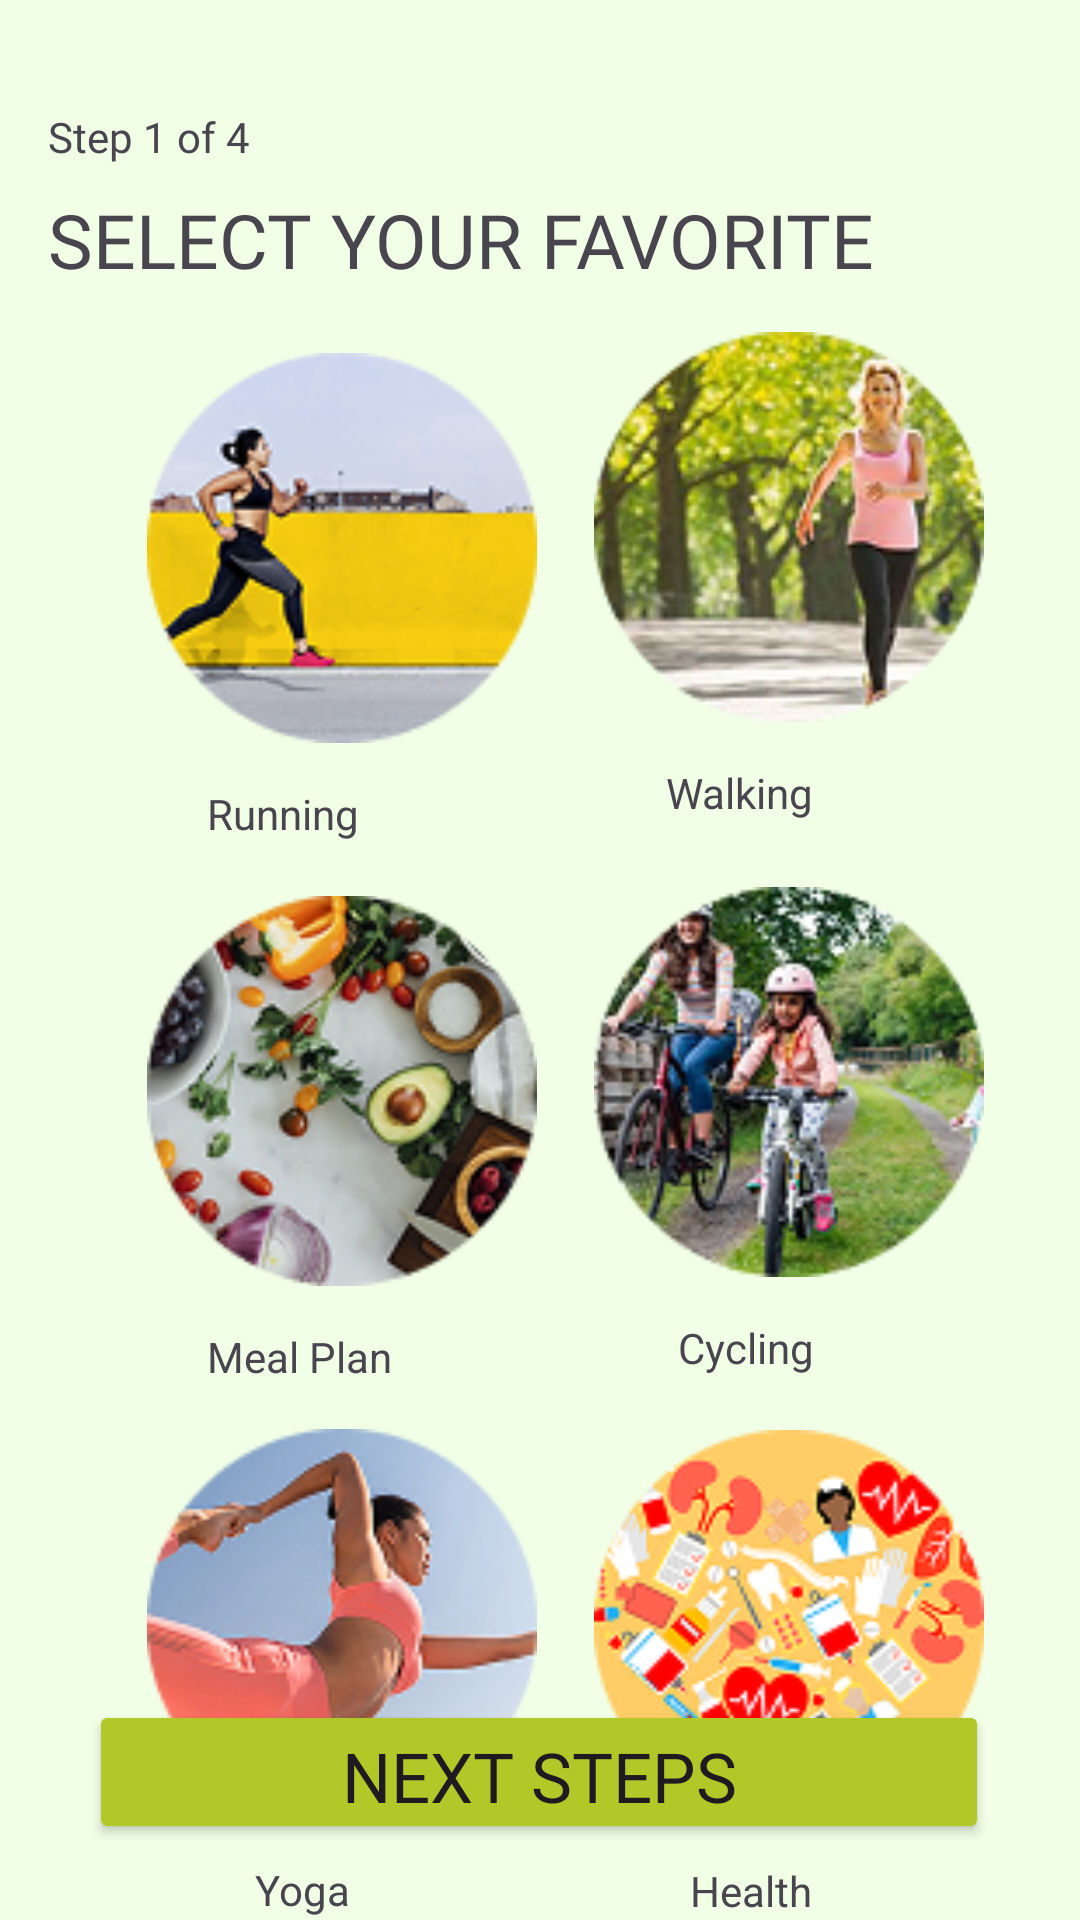

Write the Android layout XML for this screen, with the resource values it uses.
<!-- AndroidManifest.xml: application theme Theme.FitPro -->
<!-- res/layout/activity_main3.xml -->
<?xml version="1.0" encoding="utf-8"?>
<androidx.constraintlayout.widget.ConstraintLayout xmlns:android="http://schemas.android.com/apk/res/android"
    xmlns:app="http://schemas.android.com/apk/res-auto"
    xmlns:tools="http://schemas.android.com/tools"
    android:id="@+id/main"
    android:layout_width="match_parent"
    android:layout_height="match_parent"
    android:background="#F1FFE7"
    tools:context=".MainActivity3">

    

    

    

    <TextView
        android:id="@+id/textView9"
        android:layout_width="wrap_content"
        android:layout_height="wrap_content"
        android:layout_marginStart="16dp"
        android:layout_marginTop="36dp"
        android:fontFamily="@font/dm_sans"
        android:text="Step 1 of 4"
        app:layout_constraintStart_toStartOf="parent"
        app:layout_constraintTop_toTopOf="parent" />

    <TextView
        android:id="@+id/textView10"
        android:layout_width="wrap_content"
        android:layout_height="wrap_content"
        android:layout_marginStart="16dp"
        android:layout_marginTop="8dp"
        android:fontFamily="@font/bebas_neue"
        android:text="SELECT YOUR FAVORITE"
        android:textSize="25sp"
        app:layout_constraintStart_toStartOf="parent"
        app:layout_constraintTop_toBottomOf="@id/textView9" />

    <ImageView
        android:id="@+id/imageView5"
        android:layout_width="130dp"
        android:layout_height="150dp"
        android:layout_marginTop="8dp"
        android:contentDescription="Running"
        android:src="@drawable/ellipse_212"
        app:layout_constraintBottom_toBottomOf="parent"
        app:layout_constraintEnd_toEndOf="parent"
        app:layout_constraintHorizontal_bias="0.213"
        app:layout_constraintStart_toStartOf="parent"
        app:layout_constraintTop_toBottomOf="@id/textView10"
        app:layout_constraintVertical_bias="0.008" />

    <TextView
        android:id="@+id/textView11"
        android:layout_width="wrap_content"
        android:layout_height="wrap_content"
        android:layout_marginStart="20dp"
        android:layout_marginTop="4dp"
        android:text="Running"
        app:layout_constraintStart_toStartOf="@id/imageView5"
        app:layout_constraintTop_toBottomOf="@id/imageView5" />

    

    <ImageView
        android:id="@+id/imageView6"
        android:layout_width="130dp"
        android:layout_height="150dp"
        android:layout_marginTop="4dp"
        android:contentDescription="Walking"
        android:src="@drawable/ellipse_207"
        app:layout_constraintBottom_toBottomOf="parent"
        app:layout_constraintEnd_toEndOf="parent"
        app:layout_constraintHorizontal_bias="0.861"
        app:layout_constraintStart_toStartOf="parent"
        app:layout_constraintTop_toBottomOf="@id/textView10"
        app:layout_constraintVertical_bias="0.0" />

    <TextView
        android:id="@+id/textView12"
        android:layout_width="wrap_content"
        android:layout_height="wrap_content"
        android:layout_marginStart="24dp"
        android:layout_marginTop="4dp"
        android:text="Walking"
        app:layout_constraintStart_toStartOf="@id/imageView6"
        app:layout_constraintTop_toBottomOf="@id/imageView6" />

    <ImageView
        android:id="@+id/imageView9"
        android:layout_width="130dp"
        android:layout_height="150dp"
        android:layout_marginTop="8dp"
        android:contentDescription="Meal Plan"
        android:src="@drawable/ellipse_208__1_"
        app:layout_constraintBottom_toBottomOf="parent"
        app:layout_constraintEnd_toEndOf="parent"
        app:layout_constraintHorizontal_bias="0.0"
        app:layout_constraintStart_toStartOf="@id/imageView5"
        app:layout_constraintTop_toBottomOf="@id/textView11"
        app:layout_constraintVertical_bias="0.0" />

    <TextView
        android:id="@+id/textView13"
        android:layout_width="wrap_content"
        android:layout_height="wrap_content"
        android:layout_marginStart="20dp"
        android:layout_marginTop="4dp"
        android:text="Meal Plan"
        app:layout_constraintStart_toStartOf="@id/imageView9"
        app:layout_constraintTop_toBottomOf="@id/imageView9" />

    

    <ImageView
        android:id="@+id/imageView10"
        android:layout_width="130dp"
        android:layout_height="150dp"
        android:layout_marginTop="12dp"
        android:contentDescription="Cycling"
        android:src="@drawable/ellipse_209"
        app:layout_constraintBottom_toBottomOf="parent"
        app:layout_constraintEnd_toEndOf="@id/imageView6"
        app:layout_constraintHorizontal_bias="1.0"
        app:layout_constraintStart_toStartOf="parent"
        app:layout_constraintTop_toBottomOf="@id/textView12"
        app:layout_constraintVertical_bias="0.0" />

    <TextView
        android:id="@+id/textView14"
        android:layout_width="wrap_content"
        android:layout_height="wrap_content"
        android:layout_marginStart="28dp"
        android:layout_marginTop="4dp"
        android:text="Cycling"
        app:layout_constraintStart_toStartOf="@id/imageView10"
        app:layout_constraintTop_toBottomOf="@id/imageView10" />

    <ImageView
        android:id="@+id/imageView11"
        android:layout_width="130dp"
        android:layout_height="150dp"
        android:layout_marginTop="4dp"
        android:contentDescription="Yoga"
        android:src="@drawable/ellipse_210"
        app:layout_constraintBottom_toBottomOf="parent"
        app:layout_constraintEnd_toEndOf="parent"
        app:layout_constraintHorizontal_bias="0.0"
        app:layout_constraintStart_toStartOf="@id/imageView5"
        app:layout_constraintTop_toBottomOf="@id/textView13"
        app:layout_constraintVertical_bias="0.028" />

    <TextView
        android:id="@+id/textView15"
        android:layout_width="wrap_content"
        android:layout_height="wrap_content"
        android:layout_marginStart="36dp"
        android:layout_marginTop="4dp"
        android:text="Yoga"
        app:layout_constraintStart_toStartOf="@id/imageView11"
        app:layout_constraintTop_toBottomOf="@id/imageView11" />

    

    <ImageView
        android:id="@+id/imageView12"
        android:layout_width="130dp"
        android:layout_height="150dp"
        android:layout_marginTop="8dp"
        android:contentDescription="Health"
        android:src="@drawable/ellipse_211"
        app:layout_constraintBottom_toBottomOf="parent"
        app:layout_constraintEnd_toEndOf="@id/imageView6"
        app:layout_constraintHorizontal_bias="1.0"
        app:layout_constraintStart_toStartOf="parent"
        app:layout_constraintTop_toBottomOf="@id/textView14"
        app:layout_constraintVertical_bias="0.0" />

    <TextView
        android:id="@+id/textView16"
        android:layout_width="wrap_content"
        android:layout_height="wrap_content"
        android:layout_marginStart="32dp"
        android:layout_marginTop="4dp"
        android:text="Health"
        app:layout_constraintStart_toStartOf="@id/imageView12"
        app:layout_constraintTop_toBottomOf="@id/imageView12" />

    <Button
        android:id="@+id/button4"
        android:layout_width="300dp"
        android:layout_height="48dp"
        android:layout_marginStart="32dp"
        android:layout_marginTop="31dp"
        android:layout_marginEnd="32dp"
        android:backgroundTint="@color/bg_light_green"
        android:fontFamily="@font/bebas_neue"
        android:text="NEXT STEPS"
        android:textSize="23sp"
        app:cornerRadius="7dp"
        app:layout_constraintBottom_toBottomOf="parent"
        app:layout_constraintEnd_toEndOf="parent"
        app:layout_constraintHorizontal_bias="0.595"
        app:layout_constraintStart_toStartOf="parent"
        app:layout_constraintTop_toTopOf="parent"
        app:layout_constraintVertical_bias="0.955" />
</androidx.constraintlayout.widget.ConstraintLayout>
<!-- resources referenced by this layout -->
<resources>
  <color name="bg_light_green">#B0C929</color>
  <!-- drawable ellipse_207: png bitmap (drawable, 29388 bytes) -->
  <!-- drawable ellipse_208__1_: png bitmap (drawable, 28957 bytes) -->
  <!-- drawable ellipse_209: png bitmap (drawable, 32502 bytes) -->
  <!-- drawable ellipse_210: png bitmap (drawable, 21111 bytes) -->
  <!-- drawable ellipse_211: png bitmap (drawable, 20018 bytes) -->
  <!-- drawable ellipse_212: png bitmap (drawable, 19707 bytes) -->
  <style name="Theme.FitPro" parent="Base.Theme.FitPro" />
  <style name="Base.Theme.FitPro" parent="Theme.Material3.DayNight.NoActionBar">
          <item name="colorPrimary">@color/colorPrimary</item>
          <item name="colorOnPrimary">@color/colorOnPrimary</item>
          <item name="colorSecondary">@color/colorSecondary</item>
          <item name="colorOnSecondary">@color/colorOnSecondary</item>
          <item name="colorTertiary">@color/colorTertiary</item>
          <item name="colorOnTertiary">@color/colorOnTertiary</item>
          <item name="android:colorBackground">@color/background</item>
          <item name="colorSurface">@color/colorSurface</item>
          <item name="colorOnSurface">@color/colorOnSurface</item>
          <item name="colorSurfaceVariant">@color/colorSurfaceVariant</item>
          <item name="colorOutline">@color/colorOutline</item>
  
          
          <item name="bottomNavigationStyle">@style/Widget.FitPro.BottomNavigationView</item>
      </style>
  <color name="colorPrimary">#6A1B9A</color>
  <color name="colorOnPrimary">#FFFFFFFF</color>
  <color name="colorSecondary">#4450F6</color>
  <color name="colorOnSecondary">#FFFFFFFF</color>
  <color name="colorTertiary">#00BCD4</color>
  <color name="colorOnTertiary">#FFFFFFFF</color>
  <color name="background">#F8FAFC</color>
  <color name="colorSurface">#FFFFFFFF</color>
  <color name="colorOnSurface">#1A1B1E</color>
  <color name="colorSurfaceVariant">#F1F3F5</color>
  <color name="colorOutline">#D0D5DD</color>
  <style name="Widget.FitPro.BottomNavigationView" parent="Widget.Material3.BottomNavigationView">
          <item name="android:background">@color/bottomNavBackground</item>
          <item name="itemIconTint">@color/bottom_nav_item_color</item>
          <item name="itemTextColor">@color/bottom_nav_item_color</item>
          <item name="itemRippleColor">@color/bottomNavRipple</item>
          <item name="labelVisibilityMode">labeled</item>
      </style>
  <color name="bottomNavBackground">#FFFFFFFF</color>
  <color name="bottomNavRipple">#1F6A1B9A</color>
</resources>
